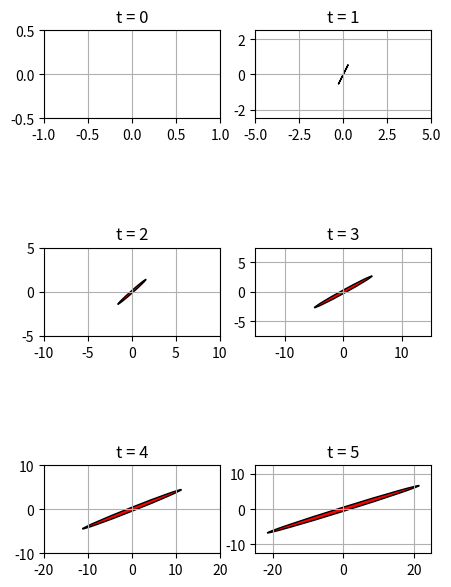

Here is the Python script that generated this plot: (Note: this script raises an exception after producing the figure.)
import numpy as np
import matplotlib.pyplot as plt
import scipy as sp
from matplotlib.patches import Ellipse

# NUM = 250
#
# ells = [Ellipse(xy=rnd.rand(2)*10, width=rnd.rand(), height=rnd.rand(), angle=rnd.rand()*360)
#         for i in range(NUM)]
#
# fig = plt.figure(0)
# ax = fig.add_subplot(111, aspect='equal')
# for e in ells:
#     ax.add_artist(e)
#     e.set_clip_box(ax.bbox)
#     e.set_alpha(rnd.rand())
#     e.set_facecolor(rnd.rand(3))
#
# ax.set_xlim(0, 10)
# ax.set_ylim(0, 10)
#
# plt.show()





# define the matrix
A = np.array([[1.0,1.0], [0.0, 1.0]])
R = np.array([[0.25,0.5], [0.5, 1]])
print("Matrix A:")
print(A)
print("\nMatrix R:")
print(R)

sigma_bar = np.zeros([2,2,6])
eig_vec = np.zeros([2,1,6])
eig_val = np.zeros([2,2,6])

fig1 = plt.figure(0, figsize=(5,8))
subplot_ = [321, 322, 323, 324, 325, 326]
for i in range(6):
    if i == 0:
        1;
    else:
        sigma_bar[:,:,i] = np.dot( np.dot(A, sigma_bar[:,:,i-1]), A.transpose()) + R
    print("\nsigma_bar: " + str(i))
    print(sigma_bar[:,:,i])
    eig_val[:,:,i] = np.linalg.eig(sigma_bar[:,:,i])[1]
    angle_cal = np.arctan(np.linalg.eig(sigma_bar[:,:,i])[1][1,0] / np.linalg.eig(sigma_bar[:,:,i])[1][0,0] )

    ax = fig1.add_subplot(subplot_[i], aspect='equal')
    ells = Ellipse(xy=(0,0),
    width = np.linalg.eig(sigma_bar[:,:,i])[0][0],
    height = np.linalg.eig(sigma_bar[:,:,i])[0][1],
    angle = angle_cal * 180.0 / np.pi,
    edgecolor  = 'black',
    facecolor='red')
    ax.add_patch(ells)
    m = 5
    n = 2
    if(i == 0):
        ax.set_xlim(-m * 0.2, m * 0.2)
        ax.set_ylim(-m * 0.2 / n, m * 0.2 / n)
    else:
        ax.set_xlim(-m * i, m * i)
        ax.set_ylim(-m * i / n, m * i / n)
    ax.title.set_text('t = ' + str(i))
    ax.grid()
# plt.show()
plt.savefig('../figures/ch3p1.png', bbox_inches='tight')






















 ##
